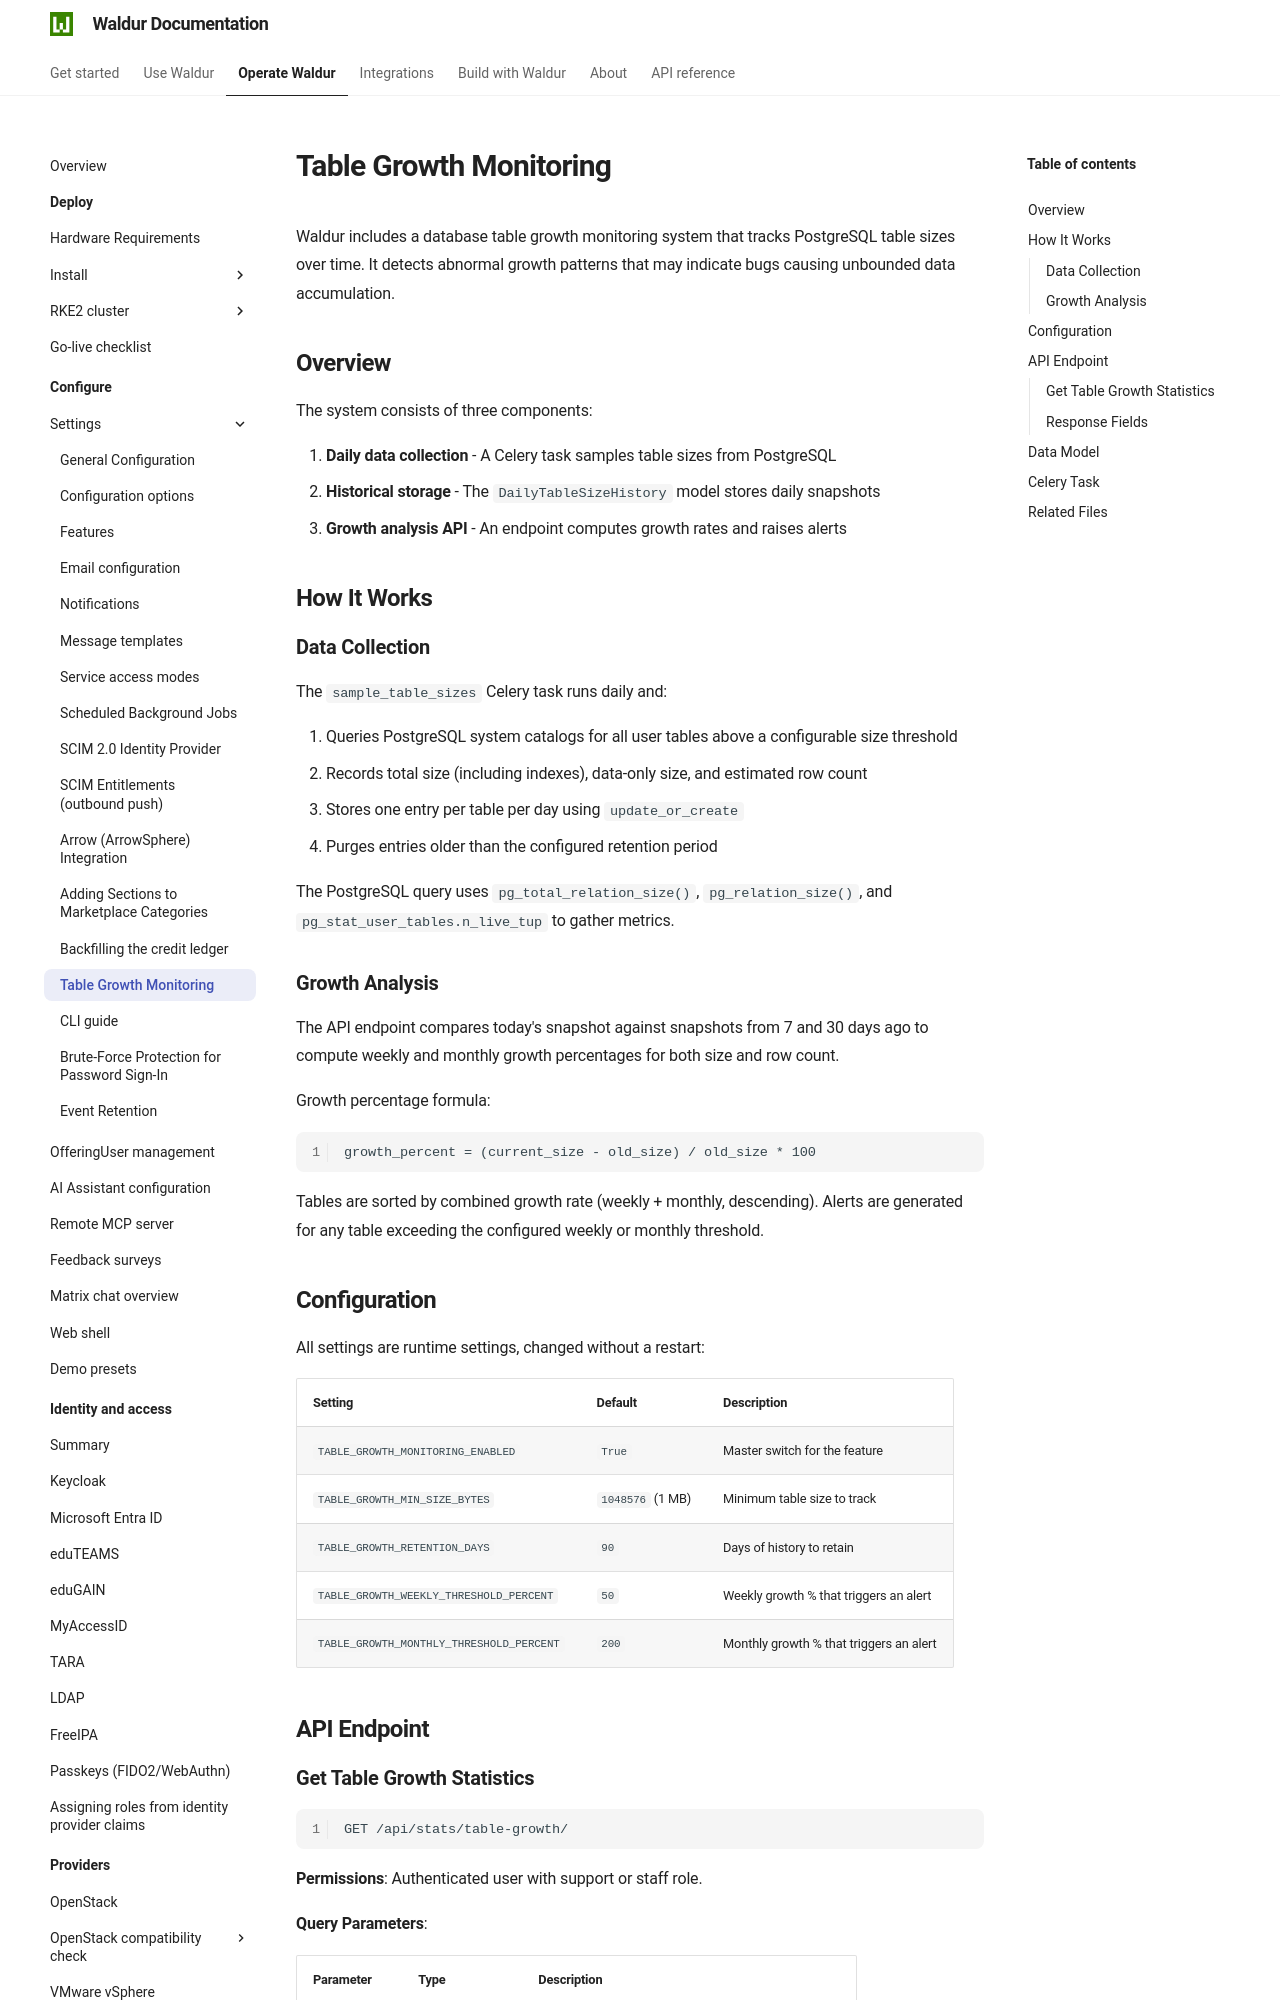

repository: waldur/waldur-docs · page: latest/admin-guide/mastermind-configuration/table-growth-monitoring/index.html · generator: mkdocs

# Table Growth Monitoring

<!-- EXTERNAL DOCUMENT
Source: https://code.opennodecloud.com/waldur/waldur-mastermind.git
Branch: develop
Remote Path: docs/admin/table-growth-monitoring.md
Local Path: docs/admin-guide/mastermind-configuration
Last Sync: 2026-11-14T16:21:40.015288

WARNING: This file is automatically synchronized from the source repository.
DO NOT EDIT this file directly. Changes will be overwritten.
Edit the source at: https://code.opennodecloud.com/waldur/waldur-mastermind.git/-/tree/develop/docs/admin/table-growth-monitoring.md
-->


Waldur includes a database table growth monitoring system that tracks PostgreSQL table sizes
over time. It detects abnormal growth patterns that may indicate bugs causing unbounded data
accumulation.

## Overview

The system consists of three components:

1. **Daily data collection** - A Celery task samples table sizes from PostgreSQL
2. **Historical storage** - The `DailyTableSizeHistory` model stores daily snapshots
3. **Growth analysis API** - An endpoint computes growth rates and raises alerts

## How It Works

### Data Collection

The `sample_table_sizes` Celery task runs daily and:

1. Queries PostgreSQL system catalogs for all user tables above a configurable size threshold
2. Records total size (including indexes), data-only size, and estimated row count
3. Stores one entry per table per day using `update_or_create`
4. Purges entries older than the configured retention period

The PostgreSQL query uses `pg_total_relation_size()`, `pg_relation_size()`, and
`pg_stat_user_tables.n_live_tup` to gather metrics.

### Growth Analysis

The API endpoint compares today's snapshot against snapshots from 7 and 30 days ago to
compute weekly and monthly growth percentages for both size and row count.

Growth percentage formula:

```text
growth_percent = (current_size - old_size) / old_size * 100
```

Tables are sorted by combined growth rate (weekly + monthly, descending). Alerts are
generated for any table exceeding the configured weekly or monthly threshold.
